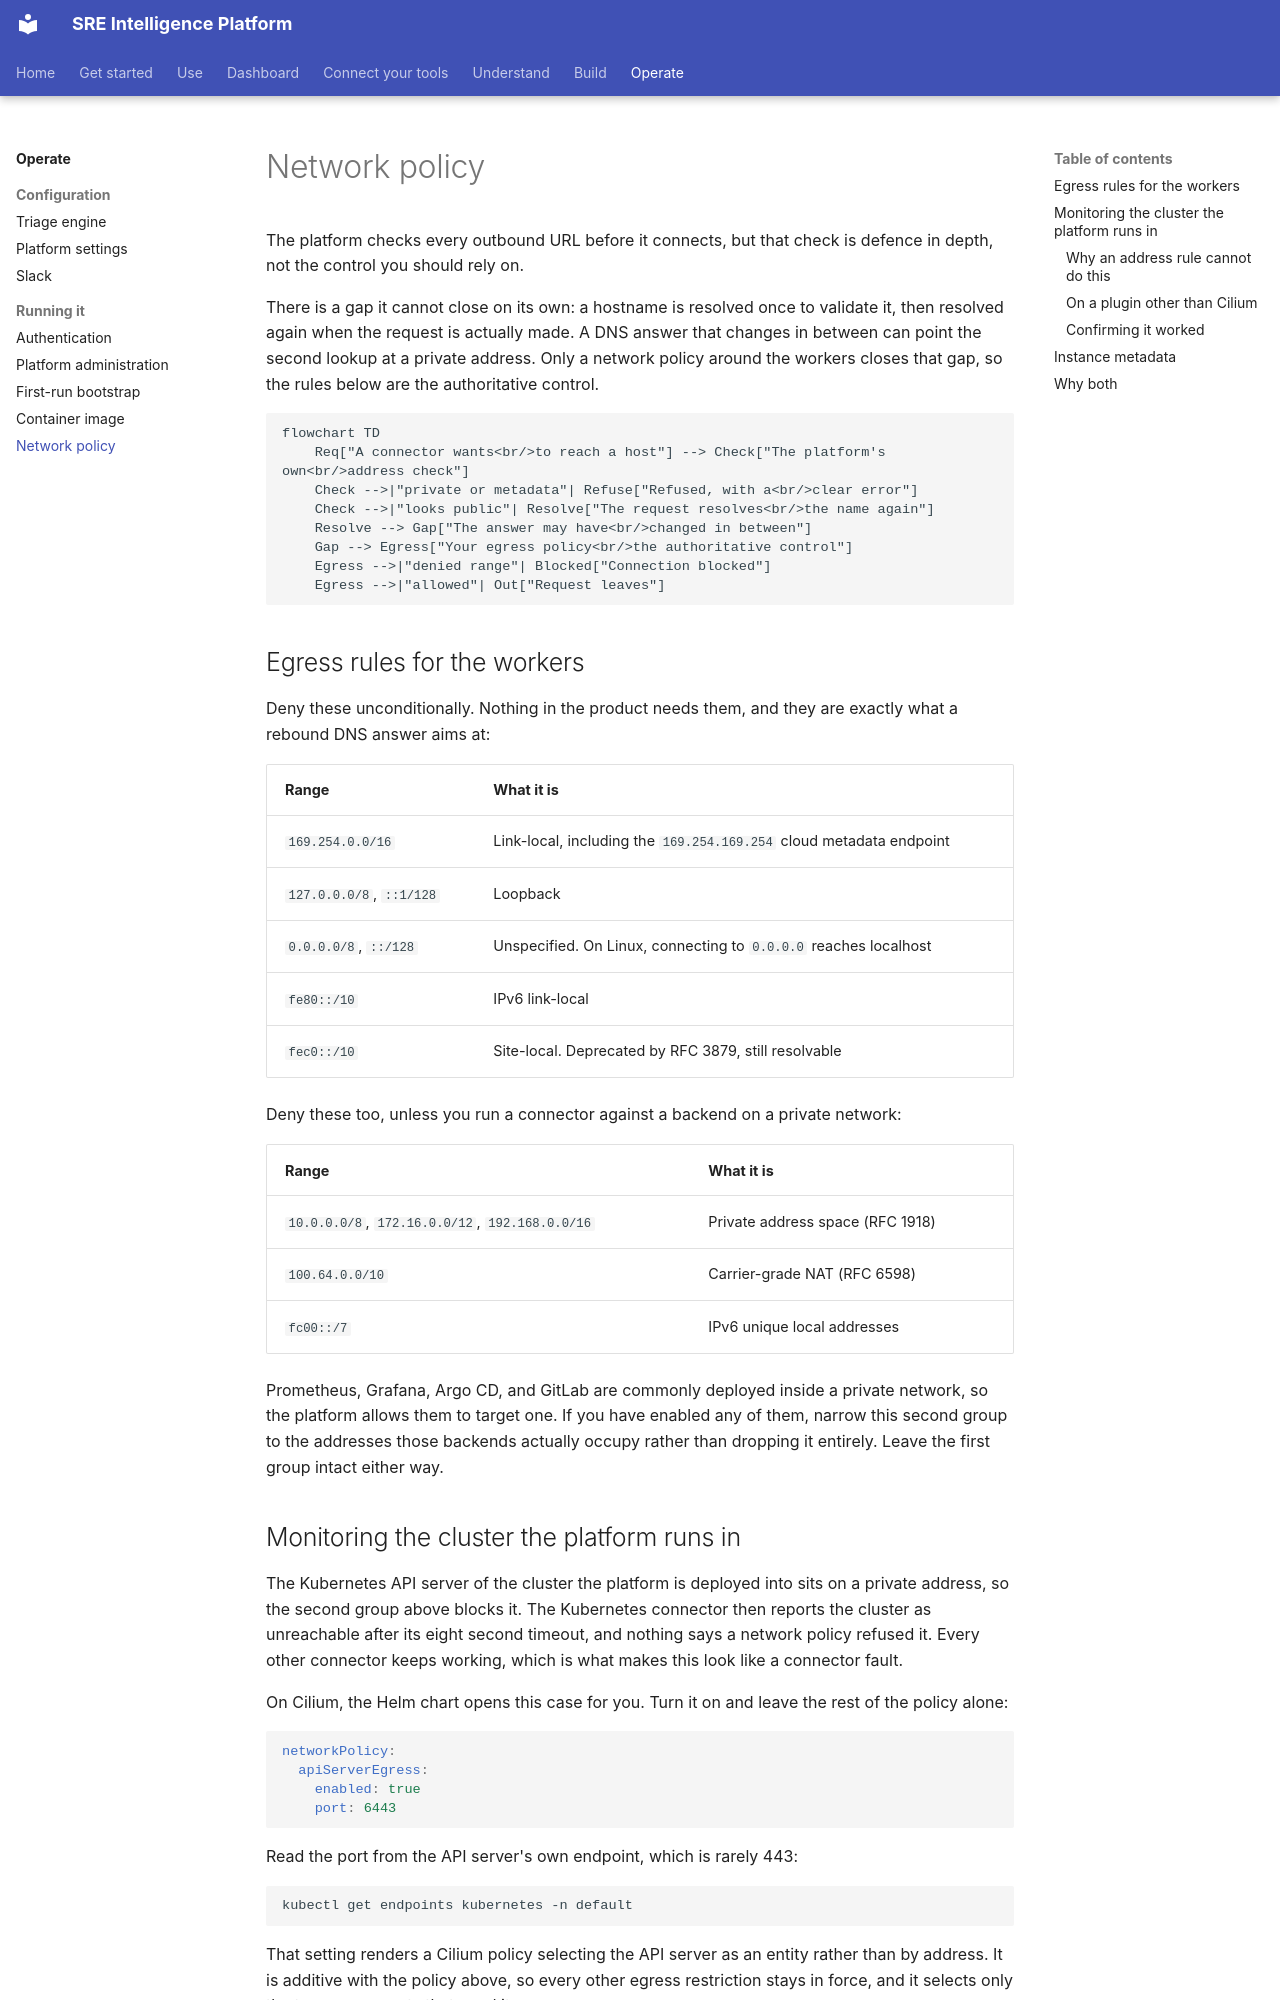

repository: chrisleekr/sre-platform · page: operate/network-policy/index.html · generator: mkdocs

# Network policy

The platform checks every outbound URL before it connects, but that check is defence in depth, not
the control you should rely on.

There is a gap it cannot close on its own: a hostname is resolved once to validate it, then resolved
again when the request is actually made. A DNS answer that changes in between can point the second
lookup at a private address. Only a network policy around the workers closes that gap, so the rules
below are the authoritative control.

```mermaid
flowchart TD
    Req["A connector wants<br/>to reach a host"] --> Check["The platform's own<br/>address check"]
    Check -->|"private or metadata"| Refuse["Refused, with a<br/>clear error"]
    Check -->|"looks public"| Resolve["The request resolves<br/>the name again"]
    Resolve --> Gap["The answer may have<br/>changed in between"]
    Gap --> Egress["Your egress policy<br/>the authoritative control"]
    Egress -->|"denied range"| Blocked["Connection blocked"]
    Egress -->|"allowed"| Out["Request leaves"]
```

## Egress rules for the workers

Deny these unconditionally. Nothing in the product needs them, and they are exactly what a rebound
DNS answer aims at:

| Range | What it is |
| --- | --- |
| `169.254.0.0/16` | Link-local, including the `169.254.169.254` cloud metadata endpoint |
| `127.0.0.0/8`, `::1/128` | Loopback |
| `0.0.0.0/8`, `::/128` | Unspecified. On Linux, connecting to `0.0.0.0` reaches localhost |
| `fe80::/10` | IPv6 link-local |
| `fec0::/10` | Site-local. Deprecated by RFC 3879, still resolvable |

Deny these too, unless you run a connector against a backend on a private network:

| Range | What it is |
| --- | --- |
| `10.0.0.0/8`, `172.16.0.0/12`, `192.168.0.0/16` | Private address space (RFC 1918) |
| `100.64.0.0/10` | Carrier-grade NAT (RFC 6598) |
| `fc00::/7` | IPv6 unique local addresses |

Prometheus, Grafana, Argo CD, and GitLab are commonly deployed inside a private network, so the
platform allows them to target one. If you have enabled any of them, narrow this second group to the
addresses those backends actually occupy rather than dropping it entirely. Leave the first group
intact either way.

## Monitoring the cluster the platform runs in

The Kubernetes API server of the cluster the platform is deployed into sits on a private address, so
the second group above blocks it. The Kubernetes connector then reports the cluster as unreachable
after its eight second timeout, and nothing says a network policy refused it. Every other connector
keeps working, which is what makes this look like a connector fault.

On Cilium, the Helm chart opens this case for you. Turn it on and leave the rest of the policy alone:

```yaml
networkPolicy:
  apiServerEgress:
    enabled: true
    port: 6443
```

Read the port from the API server's own endpoint, which is rarely 443:

```bash
kubectl get endpoints kubernetes -n default
```

That setting renders a Cilium policy selecting the API server as an entity rather than by address. It
is additive with the policy above, so every other egress restriction stays in force, and it selects
only the two components that need it.
